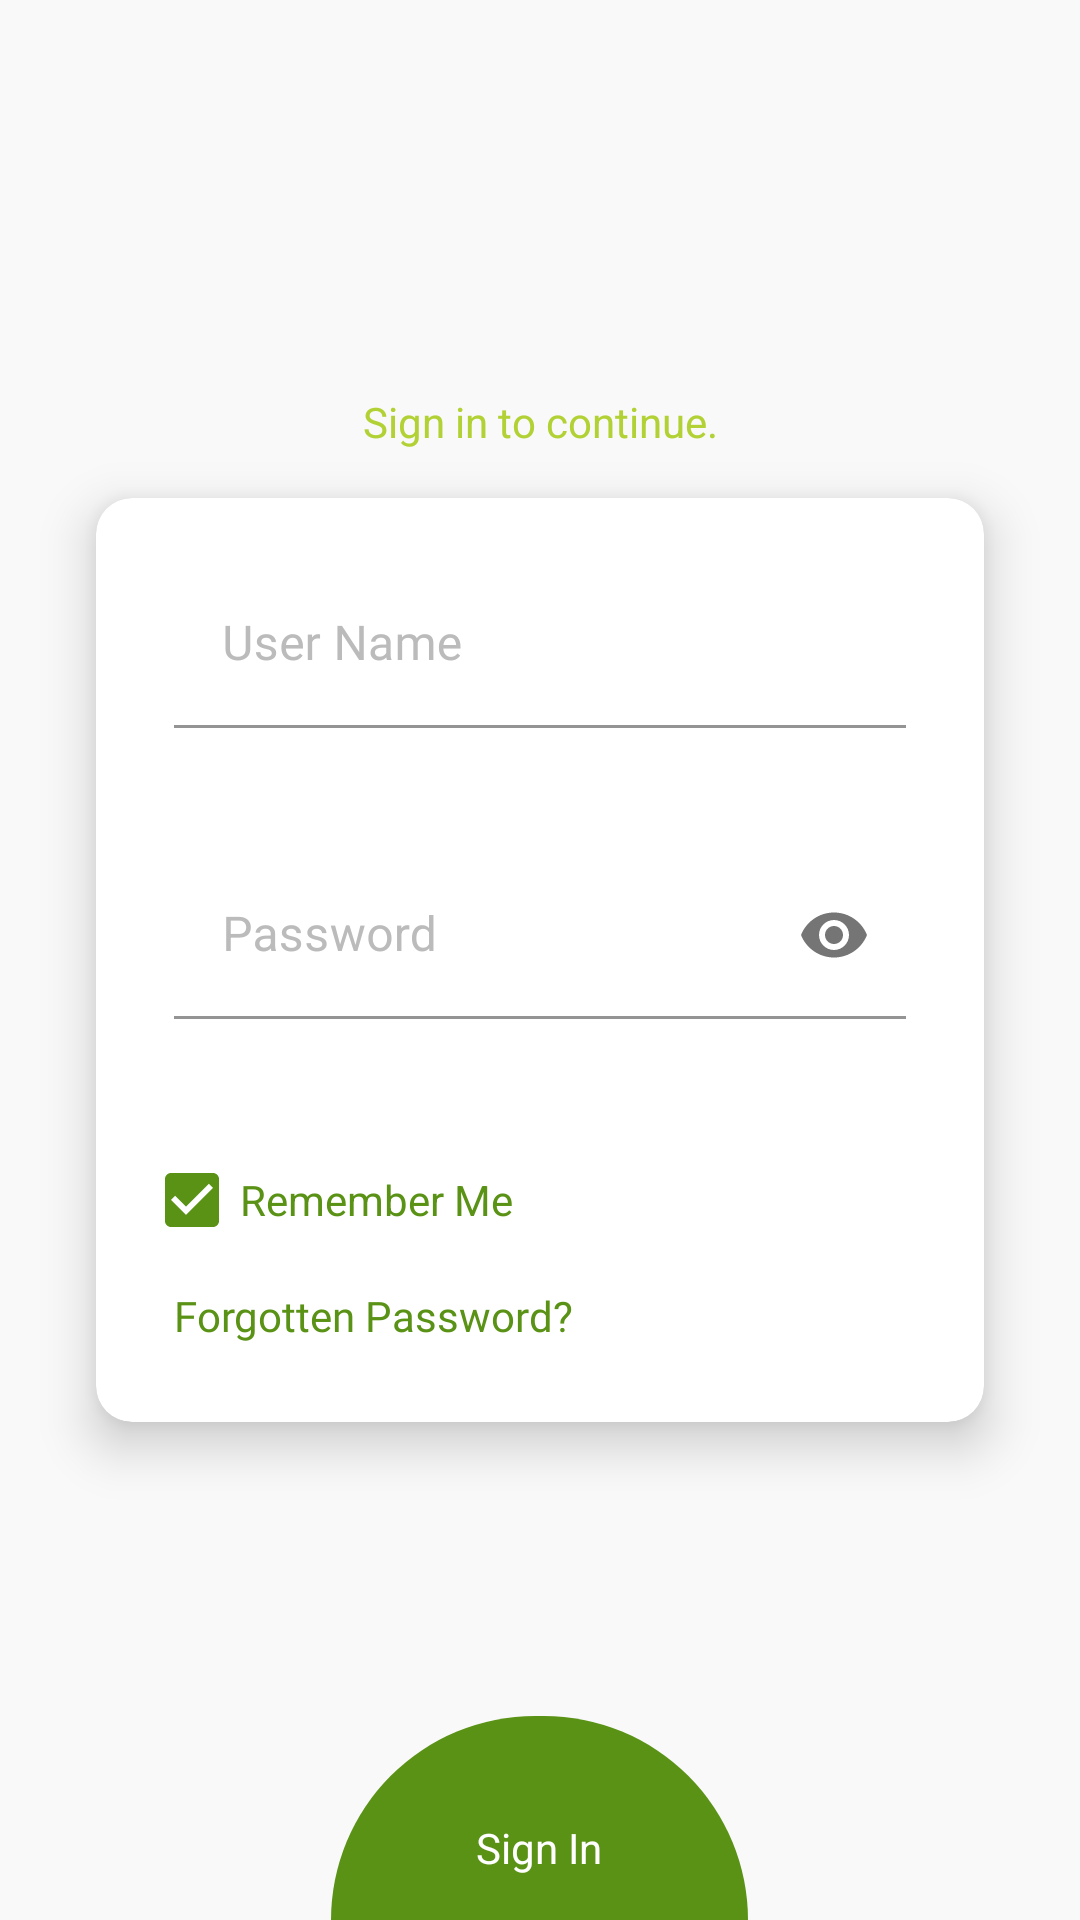

Android layout source for this screen:
<!-- AndroidManifest.xml: application theme AppTheme -->
<!-- res/layout/activity_login.xml -->
<?xml version="1.0" encoding="utf-8"?>
<RelativeLayout xmlns:android="http://schemas.android.com/apk/res/android"
    xmlns:app="http://schemas.android.com/apk/res-auto"
    xmlns:tools="http://schemas.android.com/tools"
    android:layout_width="match_parent"
    android:layout_height="match_parent"
    android:background="@color/background_grey_dull">



    <ImageView
        android:id="@+id/app_logo"
        android:layout_marginTop="20dp"
        android:layout_centerHorizontal="true"
        android:layout_width="200dp"
        android:layout_height="100dp"/>

    <TextView
        android:id="@+id/setPasswordInfo"
        android:layout_marginBottom="@dimen/standard_margin_or_padding"
        android:textAlignment="center"
        android:text="Sign in to continue."
        android:textColor="@color/mint_green"
        android:layout_above="@id/passwordInfo"
        android:layout_width="match_parent"
        android:layout_height="wrap_content"/>

    <androidx.cardview.widget.CardView
        android:layout_centerInParent="true"
        android:id="@+id/passwordInfo"
        android:layout_width="match_parent"
        android:layout_height="wrap_content"
        android:layout_marginLeft="32dp"
        android:layout_marginRight="32dp"
        android:background="#fff"
        app:cardBackgroundColor="#fff"
        app:cardCornerRadius="12dp"
        app:cardElevation="10dp">

        <LinearLayout
            android:layout_gravity="center_vertical"
            android:gravity="center_vertical"
            android:padding="@dimen/standard_margin_or_padding"
            android:orientation="vertical"
            android:layout_width="match_parent"
            android:layout_height="wrap_content">










            <com.google.android.material.textfield.TextInputLayout
                android:layout_marginTop="5dp"
                android:layout_marginStart="10dp"
                android:layout_marginEnd="10dp"
                android:layout_width="match_parent"
                app:errorEnabled="true"
                android:id="@+id/phoneNumberInputLayout"
                app:hintTextColor="@color/colorAccent"
                app:boxStrokeColor="@color/light_text_grey"
                android:textColorHint="@color/light_text_grey"
                app:boxBackgroundColor="@color/white"
                android:layout_height="wrap_content">

                <com.google.android.material.textfield.TextInputEditText
                    android:layout_marginBottom="@dimen/standard_margin_or_padding"
                    android:hint="User Name"
                    android:inputType="textNoSuggestions"
                    android:id="@+id/userEmail"
                    android:textColorHint="@color/light_text_grey"
                    android:fontFamily="@font/nunito_sans_regular"
                    android:textColor="@color/colorAccent"
                    android:layout_width="match_parent"
                    android:layout_height="wrap_content"/>
            </com.google.android.material.textfield.TextInputLayout>









            <com.google.android.material.textfield.TextInputLayout
                android:layout_marginTop="5dp"
                android:layout_marginStart="10dp"
                android:layout_marginEnd="10dp"
                android:layout_width="match_parent"
                app:errorEnabled="true"
                app:endIconMode="password_toggle"
                android:id="@+id/userPasswordInputLayout"
                app:hintTextColor="@color/colorAccent"
                app:boxStrokeColor="@color/light_text_grey"
                android:textColorHint="@color/light_text_grey"
                app:boxBackgroundColor="@color/white"
                android:layout_height="wrap_content">

                <com.google.android.material.textfield.TextInputEditText
                    android:layout_marginBottom="@dimen/standard_margin_or_padding"
                    android:hint="Password"
                    android:textColorHint="@color/light_text_grey"
                    android:inputType="textPassword"
                    android:textColor="@color/colorAccent"
                    android:id="@+id/userPassword"
                    android:layout_width="match_parent"
                    android:layout_height="wrap_content"/>
            </com.google.android.material.textfield.TextInputLayout>


            <CheckBox
                android:checked="true"
                android:id="@+id/rememberMe"
                android:text="Remember Me"
                android:textColor="@color/colorAccent"
                android:layout_width="wrap_content"
                android:layout_height="wrap_content"/>

            <TextView
                android:paddingBottom="10dp"
                android:layout_marginTop="5dp"
                android:layout_marginStart="10dp"
                android:layout_marginEnd="10dp"
                android:text="Forgotten Password?"
                android:fontFamily="@font/nunito_sans_regular"
                android:textColor="@color/colorAccent"
                android:layout_width="match_parent"
                android:layout_height="wrap_content"/>


        </LinearLayout>


    </androidx.cardview.widget.CardView>







    <LinearLayout
        android:id="@+id/login"
        android:layout_centerHorizontal="true"
        android:background="@drawable/semi_circle_drawable"
        android:layout_alignParentBottom="true"
        android:layout_width="wrap_content"
        android:layout_height="wrap_content">

        <TextView
            android:layout_marginTop="10dp"
            android:layout_gravity="center_vertical|center_horizontal"
            android:text="Sign In"
            android:textColor="#fff"
            android:textAlignment="center"
            android:layout_width="match_parent"
            android:layout_height="wrap_content"/>

    </LinearLayout>
</RelativeLayout>
<!-- resources referenced by this layout -->
<resources>
  <color name="background_grey_dull">#F9F9F9</color>
  <color name="colorAccent">#5a9216</color>
  <color name="light_text_grey">#BBBBBB</color>
  <color name="mint_green">#B1D134</color>
  <color name="white">#FFFFFF</color>
  <dimen name="standard_margin_or_padding">16dp</dimen>
  <!-- drawable semi_circle_drawable (drawable-v24) -->
  <?xml version="1.0" encoding="utf-8"?>
  <shape
      xmlns:android="http://schemas.android.com/apk/res/android"
      android:shape="rectangle">
      <solid android:color="@color/colorAccent"/>
      <size
          android:width="139dp"
          android:height="68dp"/>
      <corners
          android:topLeftRadius="200dp"
          android:topRightRadius="200dp"/>
  </shape>
  <style name="AppTheme" parent="Theme.MaterialComponents.Light.NoActionBar">
          
          <item name="android:statusBarColor">@color/colorAccent</item>
          <item name="colorPrimary">@color/colorPrimary</item>
          <item name="colorPrimaryDark">@color/colorPrimaryDark</item>
          <item name="colorAccent">@color/colorAccent</item>
      </style>
  <color name="colorPrimary">#8bc34a</color>
  <color name="colorPrimaryDark">#5a9216</color>
</resources>
